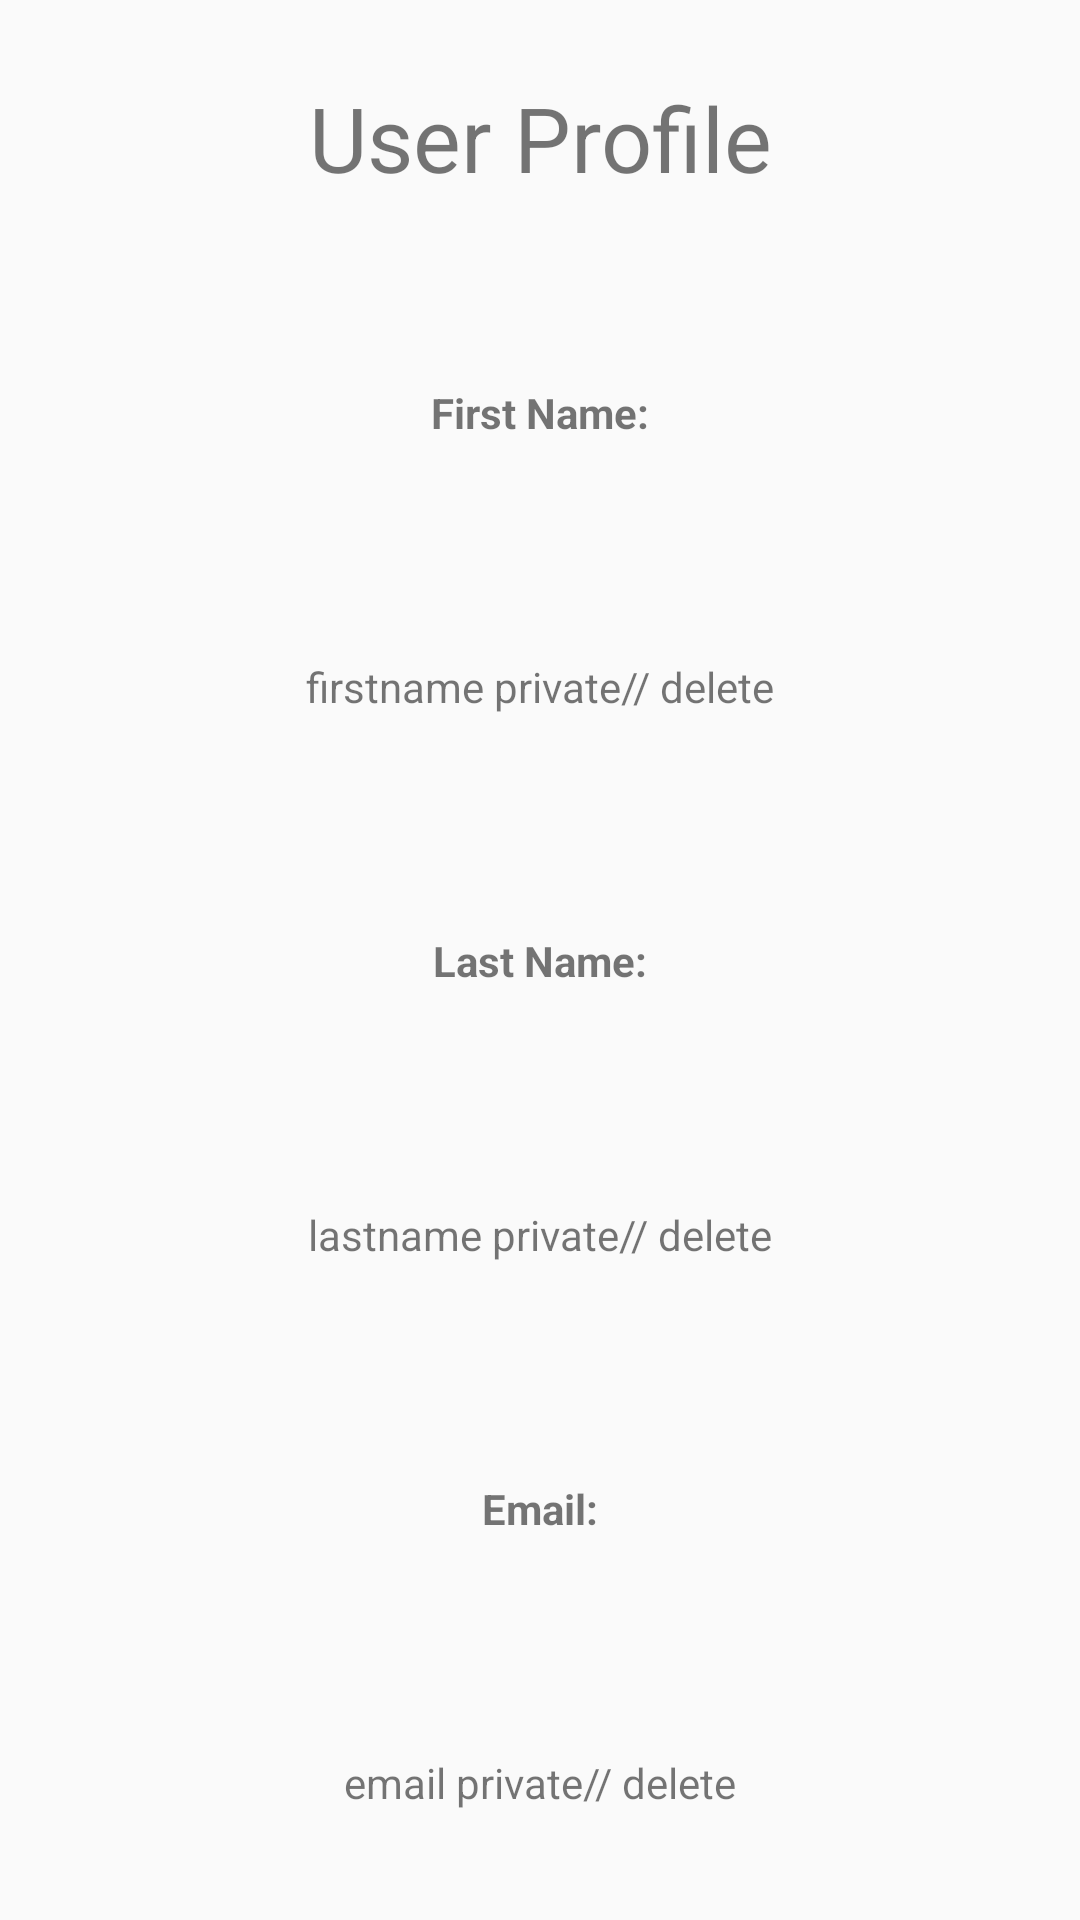

Produce the Android XML layout that renders to this screen, including the resource entries it uses.
<!-- AndroidManifest.xml: application theme Theme.TSparking -->
<!-- res/layout/list_user_layout.xml -->
<?xml version="1.0" encoding="utf-8"?>
<LinearLayout
    xmlns:android="http://schemas.android.com/apk/res/android" android:layout_width="match_parent"
    android:layout_height="match_parent">



        <LinearLayout
            android:layout_width="match_parent"
            android:layout_height="match_parent"
            android:layout_weight="1"
            android:orientation="horizontal">



        <LinearLayout
            android:layout_width="match_parent"
            android:layout_height="match_parent"
            android:layout_weight="0.4"
            android:orientation="vertical">


            <TextView
                android:id="@+id/UserProfileTRecycle"
                android:layout_width="match_parent"
                android:layout_height="match_parent"
                android:layout_weight="1"
                android:gravity="center"
                android:text="@string/userprofile"
                android:textSize="30dp" />

            <TextView
                android:id="@+id/FirstNameTRecycle"
                android:layout_width="match_parent"
                android:layout_height="match_parent"
                android:layout_weight="1"
                android:gravity="center"
                android:text="@string/firstname"
                android:textStyle="bold" />

            <TextView
                android:id="@+id/FirstNameTPrRecycle"
                android:layout_width="match_parent"
                android:layout_height="match_parent"
                android:layout_weight="1"
                android:gravity="center"
                android:text="firstname private// delete" />

            <TextView
                android:id="@+id/LastNameTRecycle"
                android:layout_width="match_parent"
                android:layout_height="match_parent"
                android:layout_weight="1"
                android:gravity="center"
                android:text="@string/lastname"
                android:textStyle="bold" />

            <TextView
                android:id="@+id/LastNameTPrRecycle"
                android:layout_width="match_parent"
                android:layout_height="match_parent"
                android:layout_weight="1"
                android:gravity="center"
                android:text="lastname private// delete" />

            <TextView
                android:id="@+id/EmailTRecycle"
                android:layout_width="match_parent"
                android:layout_height="match_parent"
                android:layout_weight="1"
                android:gravity="center"
                android:text="@string/email"
                android:textStyle="bold" />

            <TextView
                android:id="@+id/EmailTPrRecycle"
                android:layout_width="match_parent"
                android:layout_height="match_parent"
                android:layout_weight="1"
                android:gravity="center"
                android:text="email private// delete" />

        </LinearLayout>



    </LinearLayout>
</LinearLayout>
<!-- resources referenced by this layout -->
<resources>
  <string name="email">Email: </string>
  <string name="firstname">First Name: </string>
  <string name="lastname">Last Name: </string>
  <string name="userprofile">User Profile</string>
  <style name="Theme.TSparking" parent="Theme.AppCompat.Light.DarkActionBar">
          
          <item name="colorPrimary">@color/purple_500</item>
          <item name="colorPrimaryVariant">@color/purple_700</item>
          <item name="colorOnPrimary">@color/white</item>
          
          <item name="colorSecondary">@color/teal_200</item>
          <item name="colorSecondaryVariant">@color/teal_700</item>
          <item name="colorOnSecondary">@color/black</item>
          
          <item name="android:statusBarColor" tools:targetApi="l">?attr/colorPrimaryVariant</item>
          
      </style>
  <color name="purple_500">#FF6200EE</color>
  <color name="purple_700">#FF3700B3</color>
  <color name="white">#FFFFFFFF</color>
  <color name="teal_200">#FF03DAC5</color>
  <color name="teal_700">#FF018786</color>
  <color name="black">#FF000000</color>
</resources>
